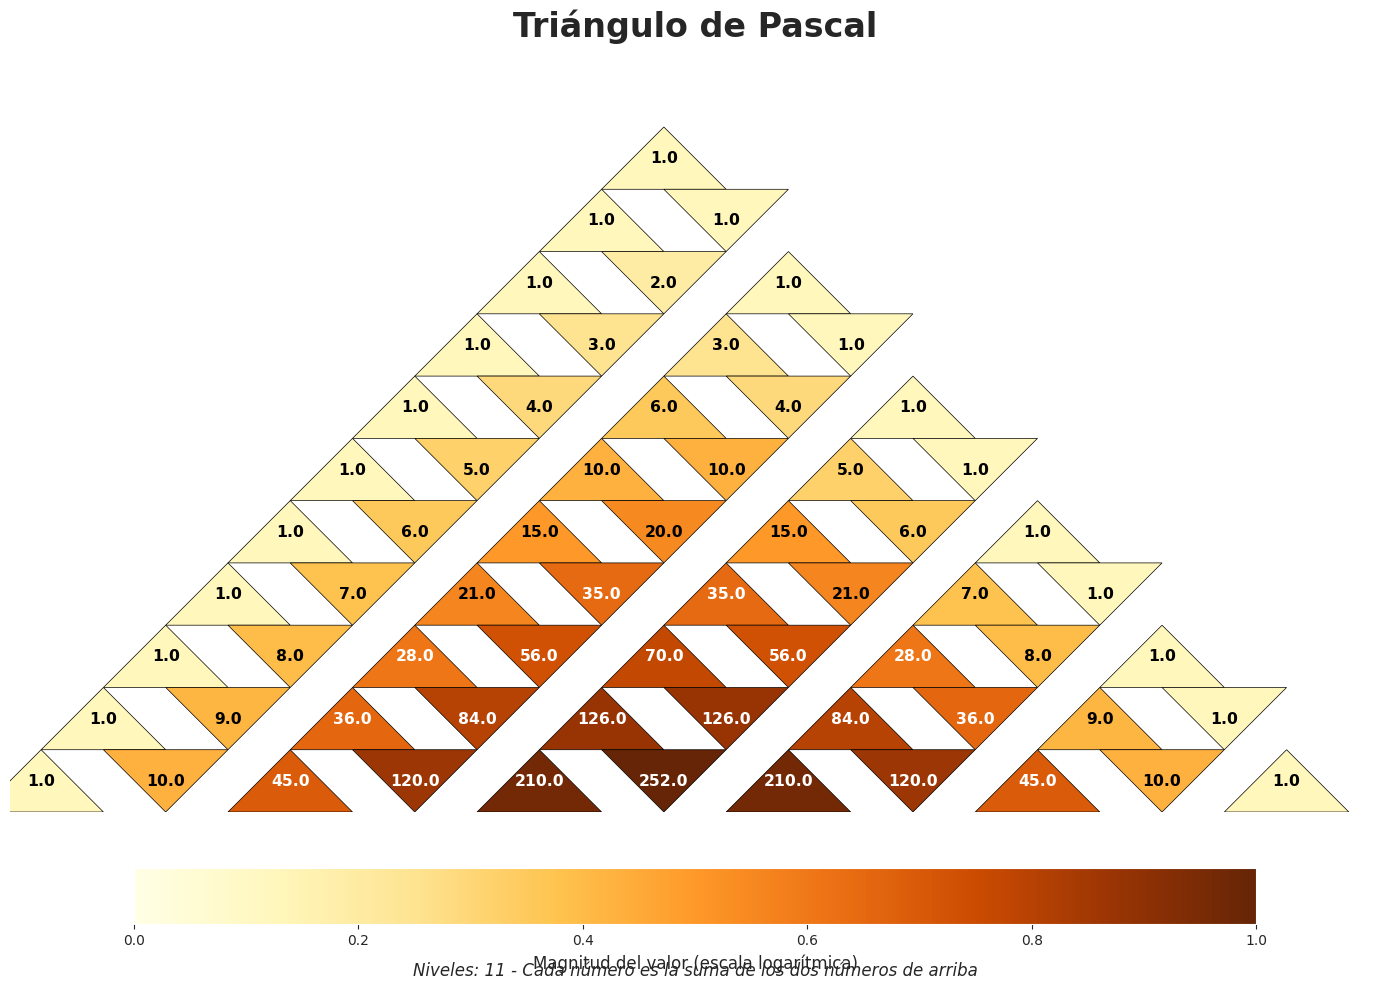

Write Python code to recreate this figure.
#liberias usadas
#lo utilizo para el algoritmo np
#pd para manipulacion de datos
#plt para graficar
#sns para graficar oara daler un formamo bonito
#patches para crear figuras geometricas que lo que quermos son triangulo o figuras
import numpy as np
import pandas as pd
import matplotlib.pyplot as plt
import seaborn as sns
import matplotlib
matplotlib.use('Agg')  # Usa un backend sin GUI


import matplotlib.patches as patches


def crear_triangulo_pascal(n):
# creo una lista vacia, e itero en i en un rnago n para cada casilla
#inicio en la fila uno e itero en j en un rango i
#accedo a las filas inferiores en 1-1, y se suman los elementos
# consecutivos en resultado y se suma resultado en 1-1, en j para obtener el valor 
# acrtual y las añado
    resultado = []
    for i in range(n):
        fila = [1]
        for j in range(1, i):
            fila.append(resultado[i-1][j-1] + resultado[i-1][j])
        if i > 0:
            fila.append(1)
        resultado.append(fila)
    return resultado

def preparar_datos_triangulo(n):
 
    triangulo = crear_triangulo_pascal(n)
#paso a una nueva varieble
#creo listas vacias, para filas del triangulo, columnas, valores del triangulo
#orientaciones
# 0 para triángulo hacia arriba, 1 para triángulo hacia abajo eb valores
    filas = []
    columnas = []
    valores = []
    orientaciones = []  
#se recorre cada fila en i es el idice y fila es la lista
#dentro de cada fila se recorre j que es el indice valor y valor es la posicion
    
    for i, fila in enumerate(triangulo):
        for j, valor in enumerate(fila):
#aqui se ajusta la pociion
#n-1-i-1 es la posicion de la fila en la matriz
#j*2 es la posicion de la columna en la matriz 
            col_pos = n - i - 1 + j * 2  
            
# Agregar datosm en orientaciones lo alterno entro 0 y 1
#para que se vea el triangulo hacia arriba y hacia abajo
            filas.append(i)
            columnas.append(col_pos)
            valores.append(valor)
            orientaciones.append(j % 2)  
            
# Creo un dataframw
#dila son los indece de la fila
#valor nimero del triangulo de pascal
#orientacion del triagulo 1 y 0
#logitmo para contiene el logaritmo natural de (valor + 1) para cada fila.
#Cuando los datos tienen valores muy grandes o muy dispersos
#Agregar una nueva columna log_valor al DataFrame df.
#em otras palabras Preparar datos para análisis o visualización
    df = pd.DataFrame({
        'fila': filas,
        'columna': columnas,
        'valor': valores,
        'orientacion': orientaciones,
        'log_valor': np.log1p(valores) 
    
    })
    
    return df
#creo la funcion poniendo la n una paleta y valor indetermidado para guardar
#uso estilo grafico en seaborn con pulgadas
#pongo una pleta de colores
def visualizar_triangulo_seaborn(n, paleta='YlOrBr', save_file=None):
    df = preparar_datos_triangulo(n)  
    sns.set_style("darkgrid")
    plt.figure(figsize=(14, 12))
    palette = sns.color_palette(paleta, as_cmap=True)
    max_log_valor = df['log_valor'].max()
#normalizo los colores con el max
    ax = plt.gca()
#ontengo el ejeje acutao y se ajusta
    ax.set_aspect('equal')
# se recorre cada fila de dtaframe, el row contiene los datos de una fila
#i es el inde, j la columna indice, valor nimero del triangulo, orientacion del triagulo
#y es la posicion vertical para que las filas superiores este arriba, mas
#la posicion horizontal para centrar los triangulo
#size es el tamaño del triangulo
    for _, row in df.iterrows():
        i, j, valor, orientacion = row['fila'], row['columna'], row['valor'], row['orientacion']
        y = n - i
        x = j + 0.5
        size = 1.0
# Triángulo hacia arriba
#esta parte creo los tenigulos individuealesm xy son las cornedas
        if orientacion == 0:  
            triangle = patches.Polygon([
                (x, y), #es el vertice superior y el siguiente el inferio derecho e izquierdo
                (x + size, y - size), 
                (x - size, y - size)
            ], closed=True)
# Triángulo hacia abajo y es el inferior y el closed true es para que se cierre
        else:  
            triangle = patches.Polygon([
                (x, y - size), 
                (x + size, y), 
                (x - size, y)
            ], closed=True)
        
# Color basado en el valor normalizado
#calculo la intencidad dividiendo el algoritmo del triangulo actual por el valor
#maximo esto normaliza los valores 0-1, agrego color
#borde negro, pongo un grosoe
        color_intensity = row['log_valor'] / max_log_valor
        triangle.set_facecolor(palette(color_intensity))
        triangle.set_edgecolor('black')
        triangle.set_linewidth(0.5)
        
# Añadir el triángulo al gráfico, nuermo, fuente y color orientacion
#en text... colcilo pa posicion vertical conde se colo el texto
#usadon == el textose coloca debajo del vertice superio y ocurre lo conrario
#ajute del neto dinamico, es decir a medida que n aumenta el tamaño disminuye
#se elife el tecxto con dos opciones con una intencidad dependiendo
#añado el texto al grafico, con cornedadas xy, usadondo una strin del valor
#loa ha, va alienan el texto horizotal y verticalmente en el centro del triangulo
#le pongro que el texto sea mas gureso
        ax.add_patch(triangle)
        text_y = y - 0.5 if orientacion == 0 else y - 0.5
        fontsize = max(6, 14 - n/4)
        text_color = 'white' if color_intensity > 0.6 else 'black'
        
        ax.text(x, text_y, str(valor), 
                ha='center', va='center', 
                fontsize=fontsize, 
                color=text_color,
                fontweight='bold')
    
# Ajustar los límites en eje le orizaonta en x para que abarque el doble de nuebero de n del tringulo
#y el eje vertical en y para que abarque el numero de filas, 
    plt.xlim(0, 2*n)
    plt.ylim(0, n+1)
#oculto los ejes del grafico
    plt.axis('off')

    plt.title('Triángulo de Pascal', fontsize=24, fontweight='bold', pad=20)
    
    plt.figtext(0.5, 0.01, f"Niveles: {n} - Cada número es la suma de los dos números de arriba", 
                ha='center', fontsize=12, fontstyle='italic')
    
#aqui creo un objeto para mapear los colores a segun la paleta en sm
#alado una barra de colores, e horizontal, el tamaño y espacio
#añado etiquetas
    sm = plt.cm.ScalarMappable(cmap=palette)
    sm.set_array([])
    cbar = plt.colorbar(sm, ax=ax, orientation='horizontal', fraction=0.05, pad=0.05)
    cbar.set_label('Magnitud del valor (escala logarítmica)', fontsize=12)
    

    if save_file:
        plt.savefig(save_file, dpi=300, bbox_inches='tight')
    
    plt.tight_layout()
    return plt


n = 11
plt = visualizar_triangulo_seaborn(n, paleta='YlOrBr', save_file='triangulo_pascal_seaborn.png')


